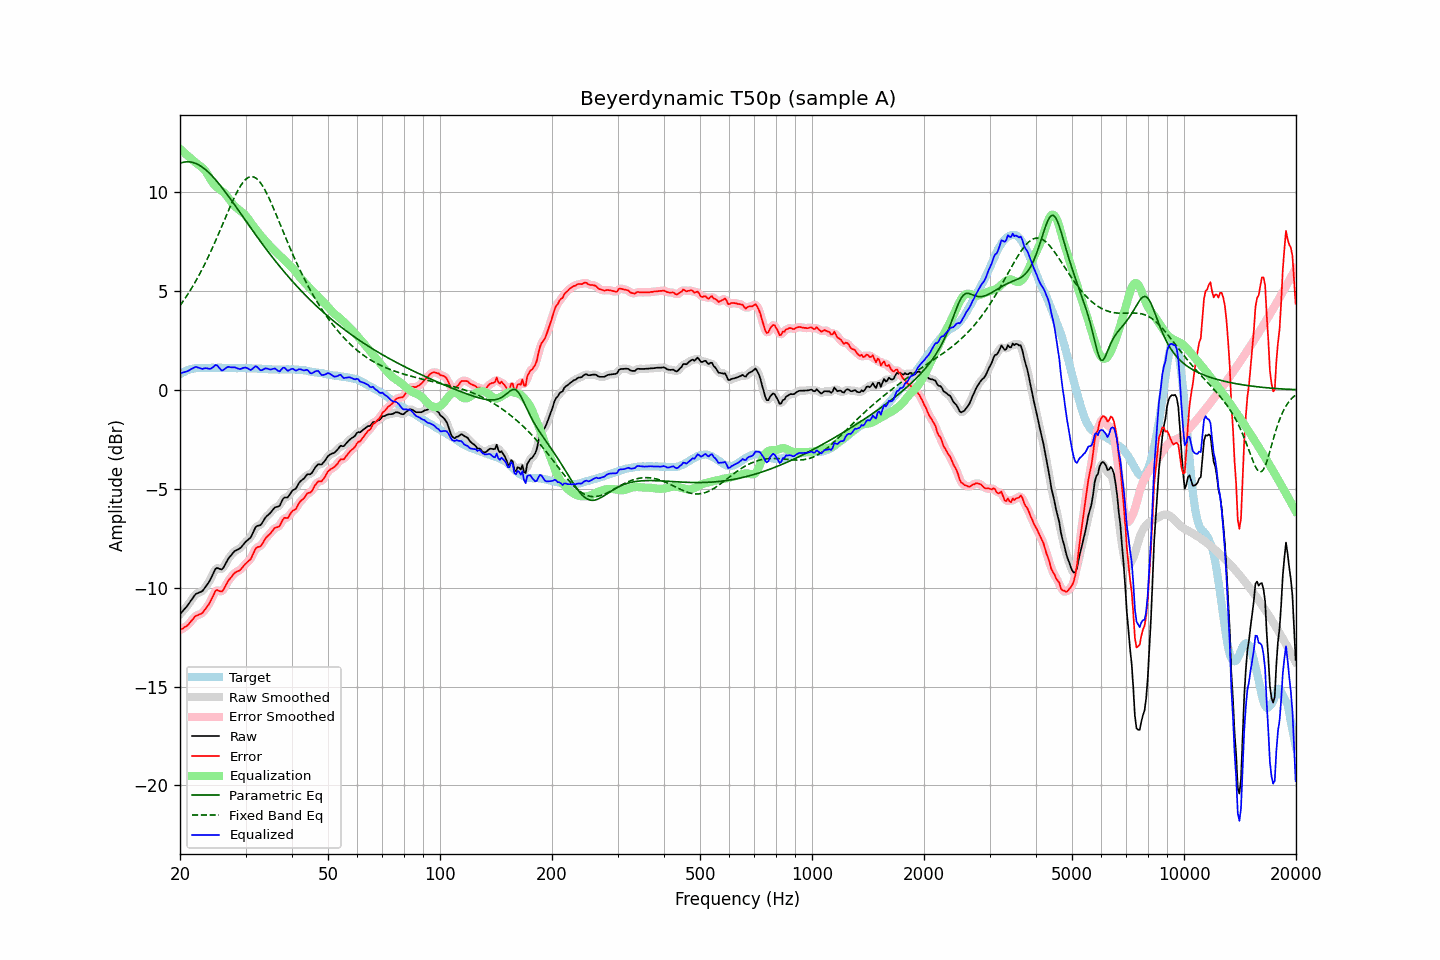

Values plotted in this chart, from the file beside it:
frequency, raw, error, smoothed, error_smoothed, equalization, parametric_eq, fixed_band_eq, equalized_raw, equalized_smoothed, target
20.00, -11.35, -12.14, -11.34, -12.14, 12.19, 11.46, 4.26, 0.84, 0.84, 0.79
20.20, -11.25, -12.09, -11.25, -12.10, 12.11, 11.49, 4.37, 0.87, 0.86, 0.84
20.40, -11.16, -12.05, -11.16, -12.05, 12.04, 11.51, 4.49, 0.88, 0.88, 0.90
20.61, -11.06, -11.99, -11.06, -12.00, 11.97, 11.52, 4.61, 0.91, 0.90, 0.92
20.81, -10.97, -11.94, -10.97, -11.94, 11.90, 11.53, 4.73, 0.93, 0.93, 0.98
21.02, -10.87, -11.88, -10.86, -11.87, 11.82, 11.53, 4.85, 0.95, 0.96, 1.01
21.23, -10.75, -11.78, -10.75, -11.79, 11.75, 11.53, 4.98, 1.00, 1.00, 1.03
21.44, -10.63, -11.68, -10.63, -11.69, 11.68, 11.52, 5.11, 1.06, 1.05, 1.06
21.66, -10.52, -11.60, -10.51, -11.58, 11.61, 11.50, 5.25, 1.09, 1.10, 1.07
21.87, -10.40, -11.48, -10.40, -11.49, 11.54, 11.47, 5.39, 1.14, 1.13, 1.09
22.09, -10.31, -11.41, -10.33, -11.43, 11.47, 11.44, 5.53, 1.16, 1.15, 1.10
22.31, -10.28, -11.39, -10.27, -11.38, 11.41, 11.40, 5.67, 1.13, 1.14, 1.11
22.54, -10.24, -11.35, -10.24, -11.36, 11.35, 11.36, 5.82, 1.11, 1.11, 1.11
22.76, -10.21, -11.32, -10.21, -11.32, 11.29, 11.31, 5.98, 1.08, 1.08, 1.11
22.99, -10.17, -11.27, -10.15, -11.26, 11.23, 11.25, 6.13, 1.06, 1.08, 1.10
23.22, -10.06, -11.16, -10.06, -11.17, 11.15, 11.19, 6.29, 1.09, 1.09, 1.10
23.45, -9.95, -11.05, -9.96, -11.06, 11.05, 11.13, 6.46, 1.10, 1.09, 1.10
23.69, -9.83, -10.95, -9.84, -10.95, 10.92, 11.06, 6.63, 1.09, 1.09, 1.11
23.92, -9.72, -10.83, -9.71, -10.82, 10.78, 10.98, 6.80, 1.06, 1.07, 1.11
24.16, -9.57, -10.68, -9.56, -10.68, 10.64, 10.90, 6.97, 1.07, 1.08, 1.11
24.40, -9.40, -10.52, -9.39, -10.51, 10.51, 10.82, 7.15, 1.12, 1.12, 1.12
24.65, -9.23, -10.35, -9.22, -10.33, 10.41, 10.73, 7.33, 1.18, 1.19, 1.11
24.89, -9.06, -10.17, -9.09, -10.20, 10.32, 10.64, 7.52, 1.26, 1.23, 1.11
25.14, -9.00, -10.11, -9.02, -10.14, 10.25, 10.54, 7.70, 1.25, 1.22, 1.11
25.39, -9.03, -10.15, -9.03, -10.15, 10.18, 10.44, 7.89, 1.15, 1.15, 1.12
25.65, -9.06, -10.18, -9.06, -10.18, 10.12, 10.34, 8.08, 1.06, 1.06, 1.12
25.91, -9.08, -10.19, -9.05, -10.17, 10.06, 10.24, 8.27, 0.98, 1.01, 1.11
26.16, -8.99, -10.10, -8.98, -10.09, 9.99, 10.13, 8.47, 1.01, 1.02, 1.11
26.43, -8.84, -9.96, -8.85, -9.96, 9.92, 10.03, 8.66, 1.07, 1.07, 1.11
26.69, -8.69, -9.80, -8.69, -9.81, 9.82, 9.92, 8.85, 1.13, 1.13, 1.11
26.96, -8.54, -9.66, -8.56, -9.67, 9.71, 9.81, 9.04, 1.17, 1.15, 1.11
27.23, -8.44, -9.56, -8.44, -9.55, 9.59, 9.69, 9.23, 1.15, 1.15, 1.11
27.50, -8.34, -9.45, -8.33, -9.44, 9.47, 9.58, 9.41, 1.14, 1.15, 1.11
27.77, -8.24, -9.34, -8.24, -9.35, 9.38, 9.47, 9.59, 1.14, 1.14, 1.10
28.05, -8.15, -9.25, -8.16, -9.26, 9.29, 9.35, 9.76, 1.14, 1.13, 1.10
28.33, -8.11, -9.20, -8.11, -9.21, 9.22, 9.24, 9.93, 1.11, 1.11, 1.09
28.62, -8.07, -9.16, -8.07, -9.17, 9.15, 9.12, 10.08, 1.08, 1.08, 1.09
28.90, -8.03, -9.13, -8.02, -9.12, 9.09, 9.00, 10.23, 1.06, 1.06, 1.10
29.19, -7.96, -9.05, -7.95, -9.05, 9.02, 8.89, 10.36, 1.07, 1.07, 1.09
29.48, -7.86, -8.96, -7.86, -8.96, 8.96, 8.77, 10.47, 1.10, 1.10, 1.10
29.78, -7.76, -8.85, -7.76, -8.86, 8.89, 8.65, 10.57, 1.13, 1.12, 1.09
30.08, -7.67, -8.78, -7.68, -8.77, 8.80, 8.54, 10.65, 1.13, 1.12, 1.10
30.38, -7.60, -8.70, -7.61, -8.71, 8.69, 8.42, 10.71, 1.09, 1.09, 1.09
30.68, -7.53, -8.62, -7.53, -8.63, 8.58, 8.31, 10.76, 1.05, 1.05, 1.09
30.99, -7.46, -8.55, -7.43, -8.52, 8.46, 8.19, 10.78, 1.00, 1.03, 1.09
31.30, -7.29, -8.38, -7.28, -8.37, 8.35, 8.08, 10.78, 1.06, 1.07, 1.08
31.61, -7.12, -8.20, -7.12, -8.20, 8.25, 7.96, 10.76, 1.13, 1.13, 1.08
31.93, -6.94, -8.03, -6.97, -8.05, 8.14, 7.85, 10.72, 1.20, 1.17, 1.08
32.24, -6.88, -7.95, -6.89, -7.97, 8.03, 7.73, 10.66, 1.16, 1.14, 1.07
32.57, -6.86, -7.93, -6.85, -7.93, 7.93, 7.62, 10.57, 1.07, 1.08, 1.07
32.89, -6.84, -7.91, -6.81, -7.89, 7.83, 7.51, 10.48, 0.99, 1.01, 1.07
33.22, -6.74, -7.80, -6.73, -7.80, 7.74, 7.40, 10.36, 1.00, 1.01, 1.06
33.55, -6.61, -7.67, -6.61, -7.67, 7.65, 7.29, 10.23, 1.04, 1.04, 1.06
33.89, -6.47, -7.52, -6.49, -7.54, 7.56, 7.18, 10.08, 1.09, 1.07, 1.05
34.23, -6.38, -7.43, -6.39, -7.44, 7.46, 7.07, 9.93, 1.08, 1.07, 1.05
34.57, -6.31, -7.35, -6.31, -7.35, 7.36, 6.97, 9.76, 1.05, 1.06, 1.04
34.92, -6.24, -7.28, -6.23, -7.27, 7.27, 6.86, 9.59, 1.03, 1.04, 1.04
35.27, -6.14, -7.18, -6.13, -7.17, 7.18, 6.76, 9.40, 1.04, 1.05, 1.03
35.62, -6.04, -7.07, -6.04, -7.08, 7.10, 6.65, 9.22, 1.06, 1.07, 1.03
35.97, -5.94, -6.97, -5.96, -7.00, 7.02, 6.55, 9.02, 1.09, 1.06, 1.03
... 635 more rows
